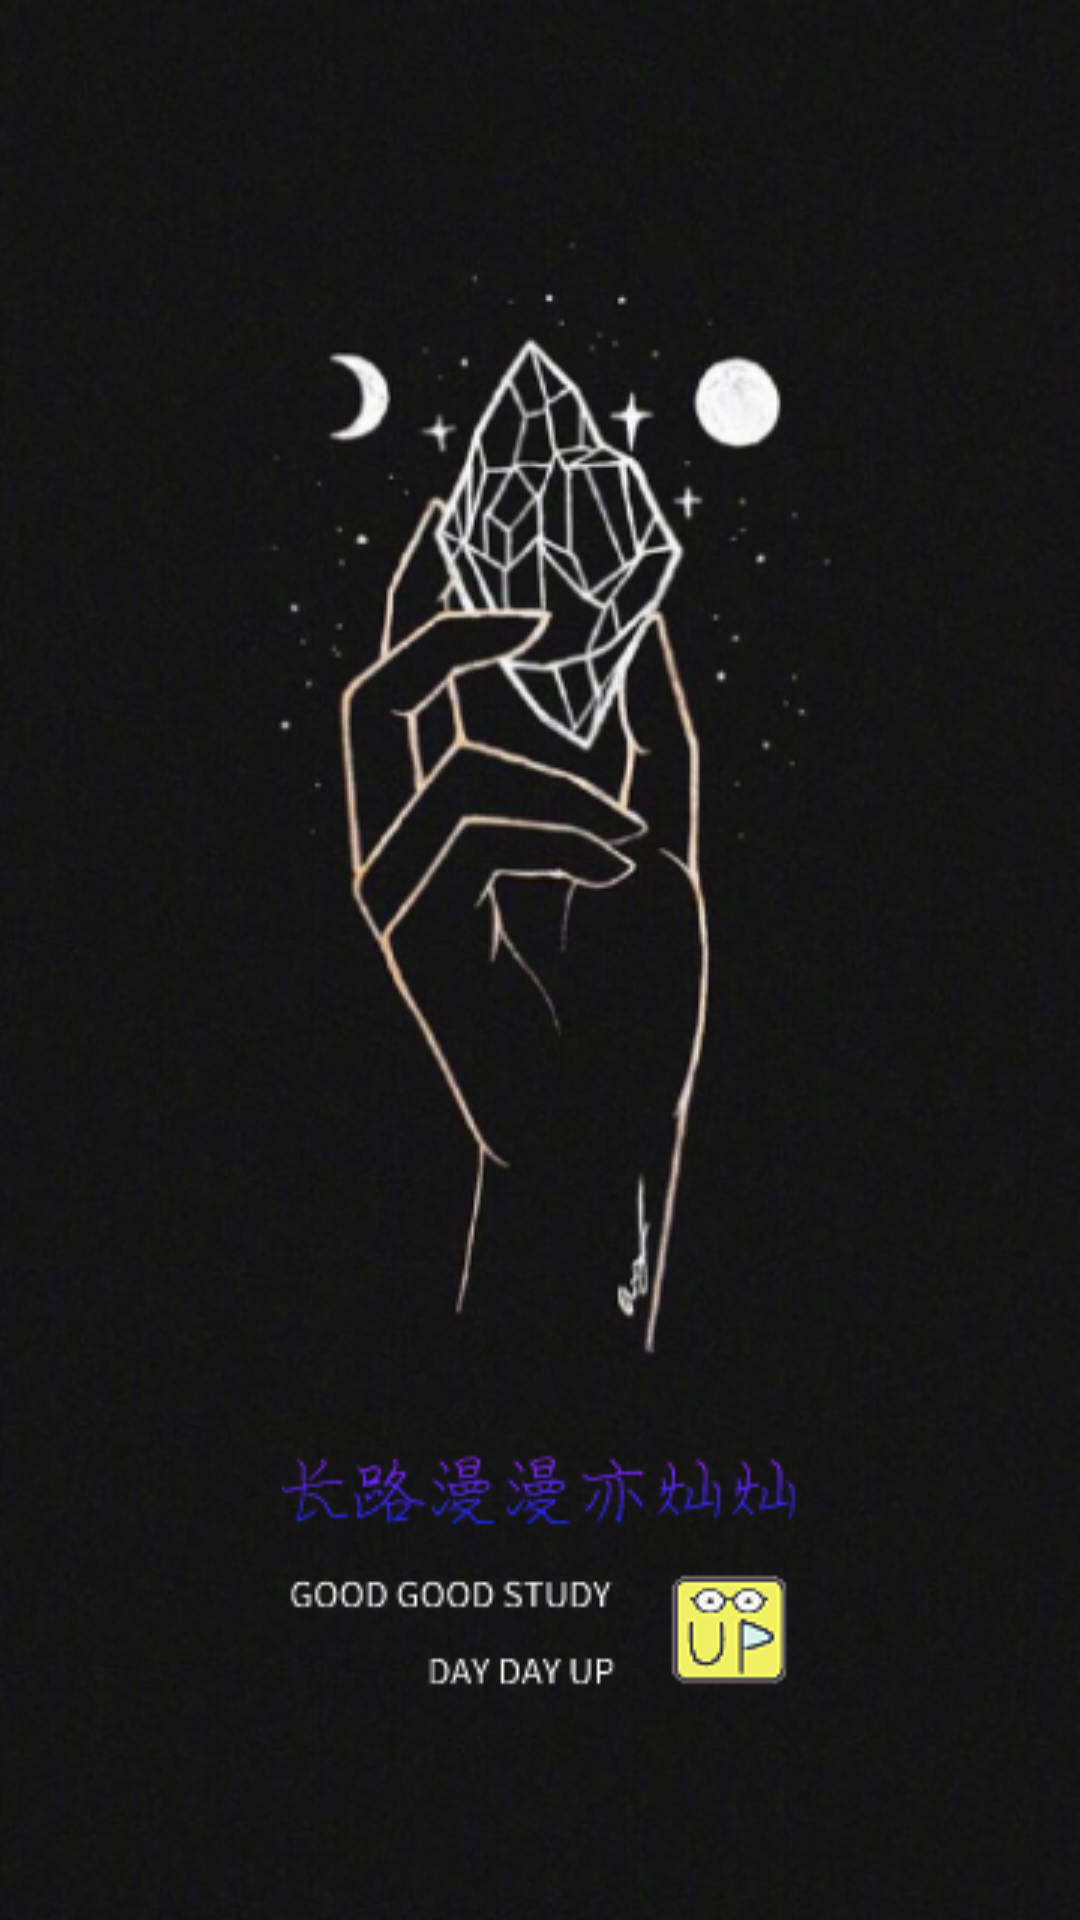

Here is an Android app screen rendered from its layout file. Give the layout XML and the strings, colors and styles it references.
<!-- AndroidManifest.xml: application theme Theme.DayDayUp -->
<!-- res/layout/activity_welcome.xml -->
<?xml version="1.0" encoding="utf-8"?>
<LinearLayout xmlns:android="http://schemas.android.com/apk/res/android"

    android:layout_width="match_parent"
    android:layout_height="match_parent"
    android:orientation="vertical"
    >

    <ImageView
        android:id="@+id/welcomeImg"
        android:layout_width="match_parent"
        android:layout_height="match_parent"
        android:scaleType="fitXY"
        android:src="@mipmap/welcome"
        />

</LinearLayout>
<!-- resources referenced by this layout -->
<resources>
  <!-- mipmap welcome: png bitmap (mipmap-mdpi, 258099 bytes) -->
  <style name="Theme.DayDayUp" parent="Theme.MaterialComponents.DayNight.NoActionBar.Bridge">
          
          <item name="colorPrimary">@color/purple_500</item>
          <item name="colorPrimaryVariant">@color/purple_700</item>
          <item name="colorOnPrimary">@color/white</item>
          
          <item name="colorSecondary">@color/teal_200</item>
          <item name="colorSecondaryVariant">@color/teal_700</item>
          <item name="colorOnSecondary">@color/black</item>
          
          <item name="android:statusBarColor" tools:targetApi="l">?attr/colorPrimaryVariant</item>
          
      </style>
  <color name="purple_500">#FF6200EE</color>
  <color name="purple_700">#FF3700B3</color>
  <color name="white">#FFFFFFFF</color>
  <color name="teal_200">#FF03DAC5</color>
  <color name="teal_700">#FF018786</color>
  <color name="black">#FF000000</color>
</resources>
